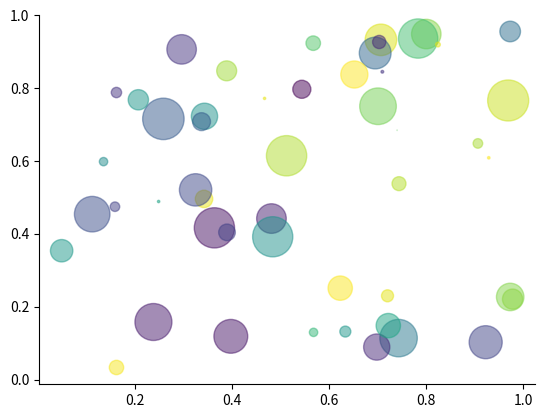

This chart was generated by the following Python code:
# This file is the source file of the scatter.pdf
# source page: https://matplotlib.org/gallery/shapes_and_collections/scatter.html
import numpy as np
import matplotlib.pyplot as plt

# Fixing random state for reproducibility
np.random.seed(19680801)


N = 50
x = np.random.rand(N)
y = np.random.rand(N)
colors = np.random.rand(N)
area = (30 * np.random.rand(N))**2  # 0 to 15 point radii

ax = plt.subplot(111)
ax.scatter(x, y, s=area, c=colors, alpha=0.5)

# Hide the right and top spines
ax.spines['right'].set_visible(False)
ax.spines['top'].set_visible(False)

# Only show ticks on the left and bottom spines
ax.yaxis.set_ticks_position('left')
ax.xaxis.set_ticks_position('bottom')

plt.savefig('scatter.pdf', transparent=True)
